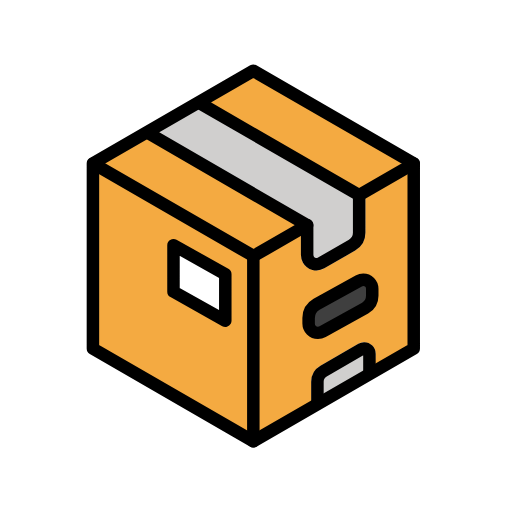
t = 0.00 s
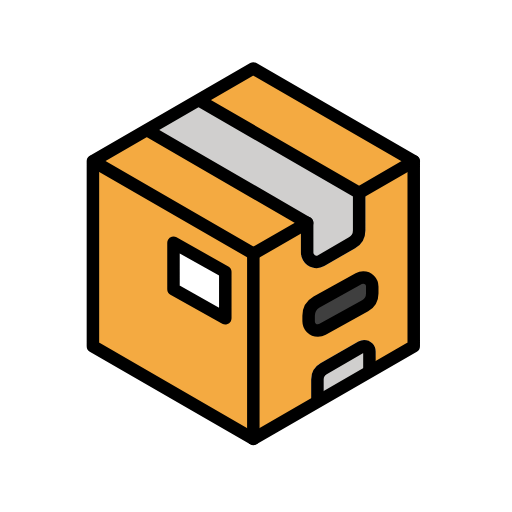
t = 0.48 s
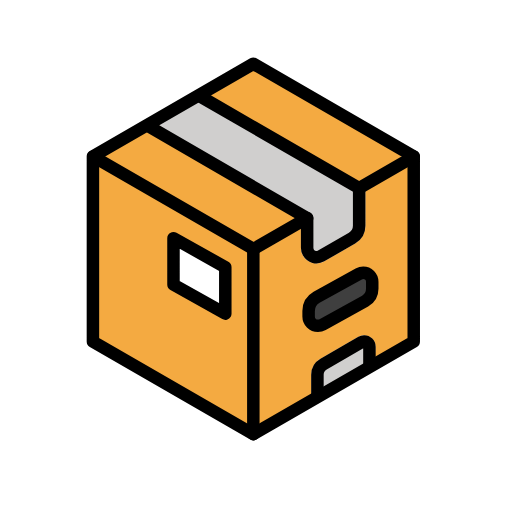
t = 1.43 s
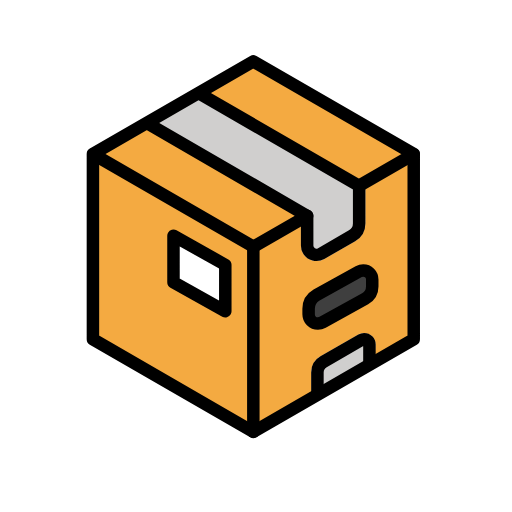
t = 1.90 s
t = 2.38 s: frame unchanged from t = 1.43 s, image omitted
t = 3.33 s: frame unchanged from t = 0.48 s, image omitted

The animated SVG that drew these frames (rendered in a browser with its animation timeline set to each time). Animation: 1 SMIL element (animateTransform=1); one cycle of 3.80 s, repeats indefinitely.

<?xml version='1.0' encoding='utf-8'?>
<svg xmlns="http://www.w3.org/2000/svg" id="emoji" viewBox="-5 -5 82 82" width="200" height="200" role="img">
  <title>OpenMoji: package</title><g><g id="color">
    <path fill="#f4aa41" d="m34.3223,64.1641c-.1755,0-.3479-.0462-.5-.1338l-22.6894-13.3321c-.3095-.1787-.5001-.5089-.5-.8662l-.251-27.414c0-.3573.1905-.6875.5-.8662l24.1904-14.3318c.3096-.1777.6904-.1777,1,0l22.6905,13.0818c.4784.2759.6426.8874.3666,1.3659-.0875.1517-.2133.2777-.3647.3655l-23.1923,14.0001-.2501,27.1327c-.0015.5514-.4486.9977-1,.9981Z" />
    <polygon fill="#f4aa41" points="36 64.5715 60.7589 50.4641 60.413 21.988 35.5724 36.0333 36 64.5715" />
    <path fill="#d0cfce" d="m44.4415,37.9783c-.7769-.442-1.2545-1.2692-1.249-2.163v-4.1719l-22.8806-15.5295c.692-.4567,6.2179-3.6331,6.5605-3.7231l26.1492,13.0017c.3095.1787.5001.5089.5.8662v6.0244c-.0018,1.1714-.6264,2.2536-1.64,2.8409l-4.9444,2.8544c-.771.4505-1.7251.4505-2.4961,0h.0004Z" />
    <path fill="#d0cfce" d="m44.8377,59.475v-3.336c.0017-1.0607.5674-2.0405,1.4853-2.5722l6.0733-3.5068c.8836-.5099,2.0133-.207,2.5232.6766.162.2808.2473.5992.2473.9234,0,0-.0232,1.6053-.3301,1.8473-2.0407,1.6093-9.9991,6.2783-9.999,5.9677Z" />
    <path fill="#3f3f3f" d="m44.4274,45.9464v.8683c0,.8266.67,1.4967,1.4967,1.4967.2628,0,.5209-.0692.7485-.2006l6.8048-3.76c.7054-.4073,1.14-1.1599,1.14-1.9745v-1.1184c0-.7976-.6466-1.4442-1.4442-1.4442-.2535,0-.5025.0667-.7221.1935l-6.7455,3.7252c-.7909.4567-1.2781,1.3006-1.2781,2.2139Z" />
    <polygon fill="#fff" points="31.083 38.917 22.785 34.264 22.785 41.706 31.083 46.359 31.083 38.917" />
  </g>
  <g id="line">
    <polygon fill="none" stroke="#000" stroke-linecap="round" stroke-linejoin="round" stroke-width="2" points="61.262 21.168 35.572 6.336 9.882 21.168 9.882 50.832 35.572 65.664 61.262 50.832 61.262 21.168" />
    <line x1="35.5724" x2="35.5724" y1="36.0333" y2="65.6642" fill="none" stroke="#000" stroke-linecap="round" stroke-linejoin="round" stroke-width="2" />
    <line x1="35.6301" x2="9.9401" y1="36.0333" y2="21.2012" fill="none" stroke="#000" stroke-linecap="round" stroke-linejoin="round" stroke-width="2" />
    <line x1="52.5169" x2="61.2624" y1="26.2504" y2="21.2012" fill="none" stroke="#000" stroke-linecap="round" stroke-linejoin="round" stroke-width="2" />
    <line x1="35.5724" x2="44.1879" y1="36.0333" y2="31.0591" fill="none" stroke="#000" stroke-linecap="round" stroke-linejoin="round" stroke-width="2" />
    <path fill="none" stroke="#000" stroke-linecap="round" stroke-linejoin="round" stroke-width="2" d="m26.884,11.4565l25.6375,14.8018v6.0248c0,.8146-.4346,1.5672-1.14,1.9745l-4.9439,2.8543c-.7158.4133-1.6312.1681-2.0446-.5477-.1314-.2276-.2006-.4857-.2006-.7485v-4.7486l-25.5689-14.8183" />
    <polygon fill="none" stroke="#000" stroke-linecap="round" stroke-linejoin="round" stroke-width="2" points="31.083 38.917 22.785 34.264 22.785 41.706 31.083 46.359 31.083 38.917" />
    <path fill="none" stroke="#000" stroke-linecap="round" stroke-linejoin="round" stroke-width="2" d="m54.1667,54.6663v-3.0063c0-.4679-.3793-.8472-.8472-.8472-.1487,0-.2948.0391-.4236.1135l-6.073,3.5062c-.6098.3519-.9854,1.0025-.9853,1.7065v3.3361" />
    <path fill="none" stroke="#000" stroke-linecap="round" stroke-linejoin="round" stroke-width="2" d="m44.4274,45.9464v.8683c0,.8266.67,1.4967,1.4967,1.4967.2628,0,.5209-.0692.7485-.2006l6.8048-3.76c.7054-.4073,1.14-1.1599,1.14-1.9745v-1.1184c0-.7976-.6466-1.4442-1.4442-1.4442-.2535,0-.5025.0667-.7221.1935l-6.7455,3.7252c-.7909.4567-1.2781,1.3006-1.2781,2.2139Z" />
  </g>
<animateTransform attributeName="transform" type="translate" values="0 0;0 -1.5;0 0" dur="3.8s" repeatCount="indefinite" /></g></svg>
